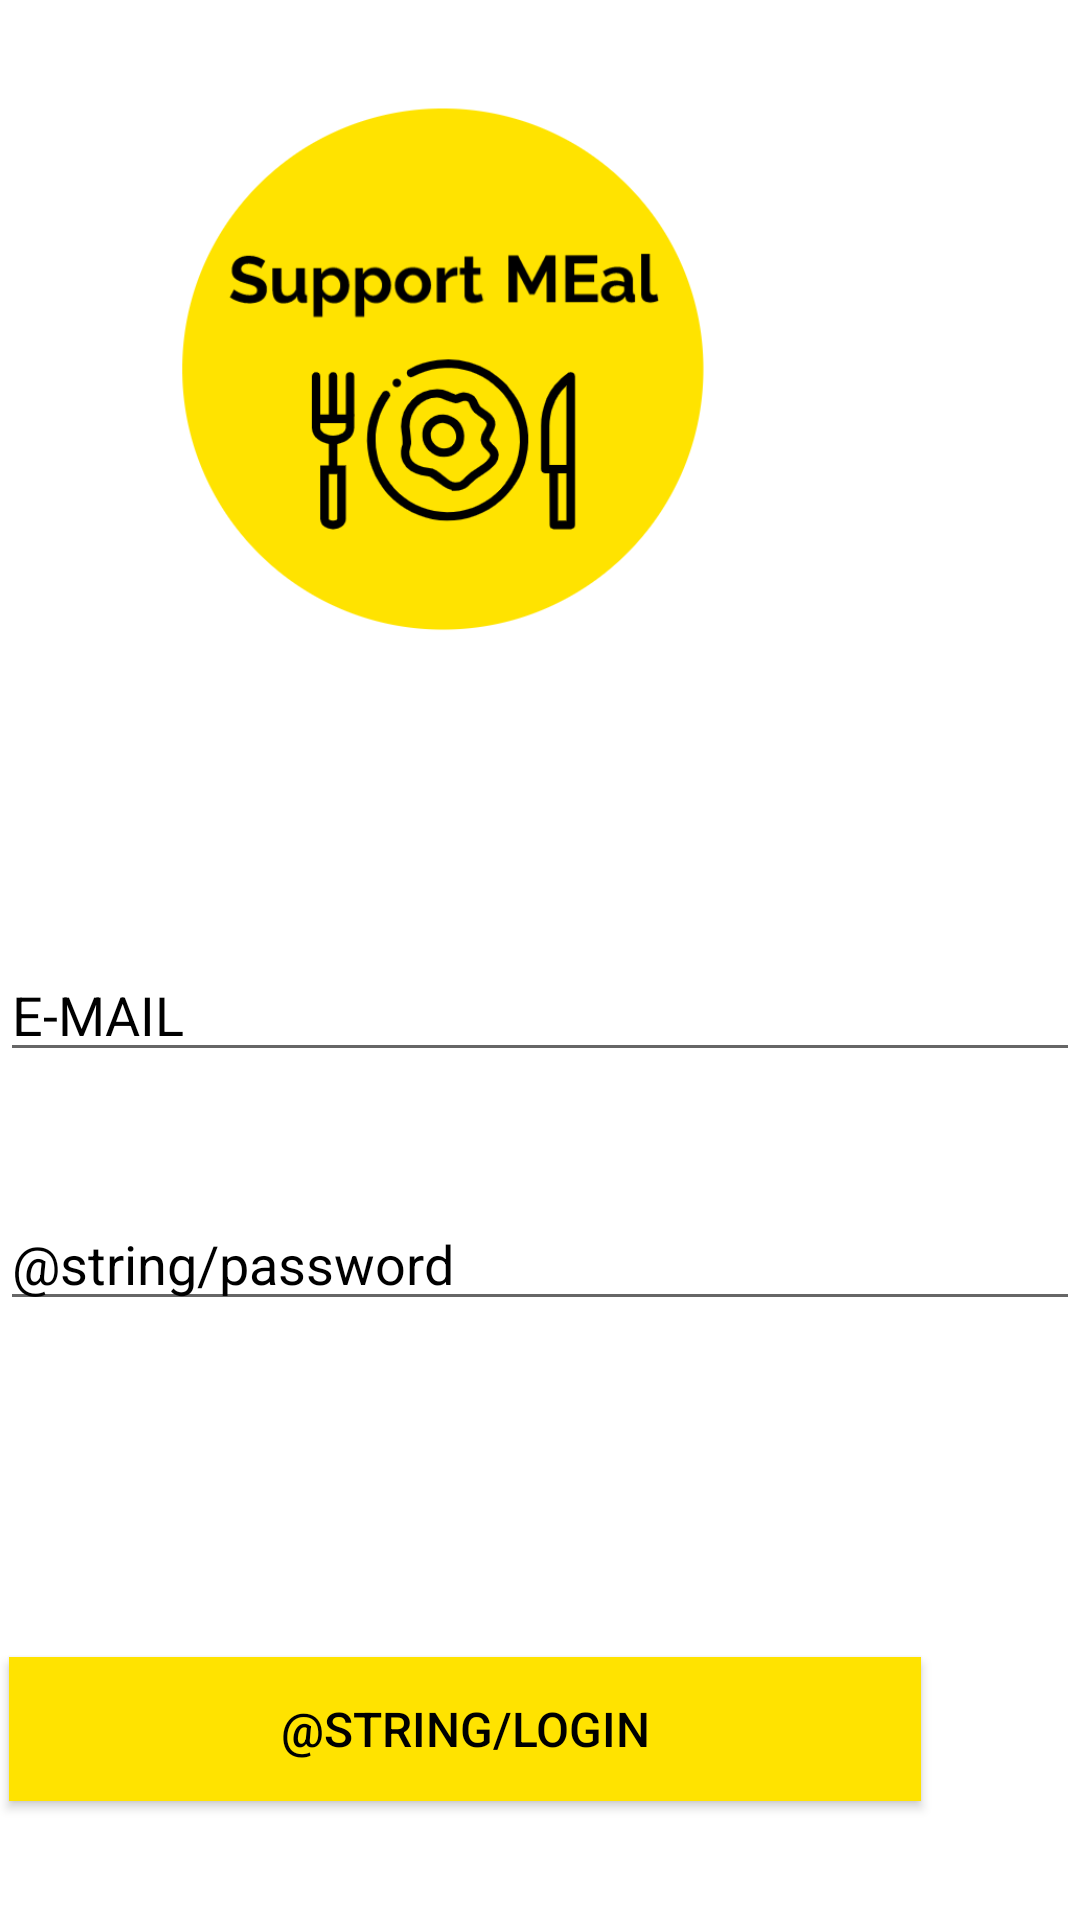

This screen was rendered from an Android layout file. Write that file and the resources it references.
<!-- AndroidManifest.xml: application theme AppTheme -->
<!-- res/layout/activity_login_screen.xml -->
<?xml version="1.0" encoding="utf-8"?>
<RelativeLayout xmlns:android="http://schemas.android.com/apk/res/android"
    xmlns:app="http://schemas.android.com/apk/res-auto"
    xmlns:tools="http://schemas.android.com/tools"
    android:layout_width="match_parent"
    android:layout_height="match_parent"
    tools:context=".LoginScreen"
    android:background="#FFFFFF">


    <ImageView
        android:layout_width="200dp"
        android:layout_height="221dp"
        android:layout_alignParentTop="true"
        android:layout_alignParentEnd="true"
        android:layout_marginTop="18dp"
        android:layout_marginEnd="109dp"
        android:src="@drawable/logo" />

    <EditText
        android:id="@+id/et_email"
        android:layout_width="match_parent"
        android:layout_height="wrap_content"
        android:layout_alignParentTop="true"
        android:layout_marginTop="316dp"
        android:ems="16"
        android:hint="E-MAIL"
        android:inputType="text"
        android:textColorHint="#000000"
        tools:layout_editor_absoluteX="100dp"
        tools:layout_editor_absoluteY="240dp" />

    <EditText
        android:id="@+id/et_password"
        android:layout_width="match_parent"
        android:layout_height="wrap_content"
        android:layout_alignParentTop="true"
        android:layout_marginTop="399dp"
        android:ems="16"
        android:hint="@string/password"
        android:inputType="textPassword"
        android:textColorHint="#000000"
        tools:layout_editor_absoluteX="100dp"
        tools:layout_editor_absoluteY="240dp" />


    <Button
        android:id="@+id/btn_login"
        android:layout_width="wrap_content"
        android:layout_height="wrap_content"
        android:layout_below="@+id/et_password"
        android:layout_alignParentEnd="true"
        android:layout_marginTop="112dp"
        android:layout_marginEnd="53dp"
        android:background="#FFE300"
        android:ems="16"
        android:text="@string/login"
        android:theme="@style/buttonStyle" />


</RelativeLayout>
<!-- resources referenced by this layout -->
<resources>
  <!-- drawable logo: png bitmap (drawable, 28164 bytes) -->
  <style name="buttonStyle" parent="@android:style/Widget.Button">
          <item name="android:textColor">#000000</item>
          <item name="android:textSize">16dp</item>
          <item name="android:textAllCaps">true</item>
      </style>
  <style name="AppTheme" parent="Theme.AppCompat.Light.NoActionBar">
          
          <item name="colorPrimary">#0D47A1</item>
          <item name="colorPrimaryDark">#000000</item>
          <item name="colorAccent">#24C0FF</item>
      </style>
</resources>
